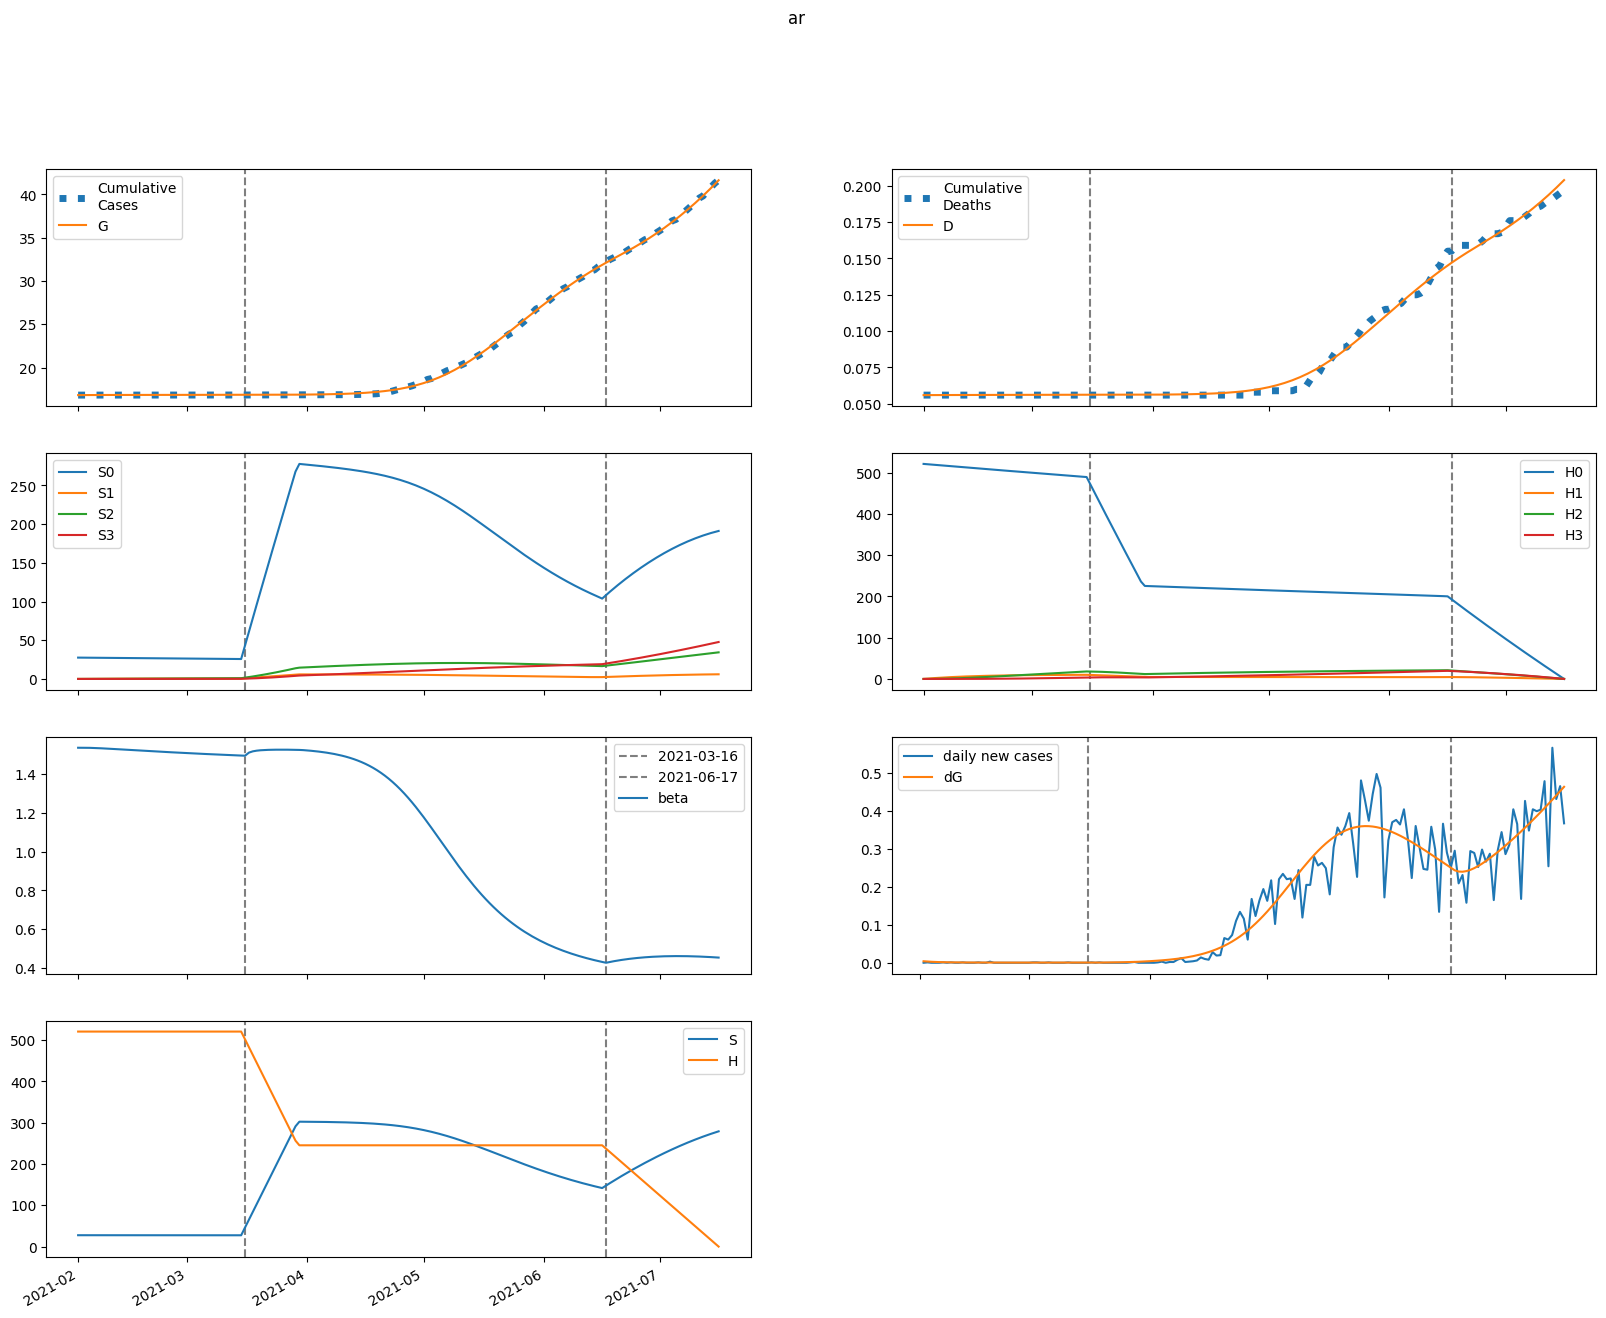

The file beside this chart, header and first rows:
series, 2021-02-01, 2021-02-02, 2021-02-03, 2021-02-04, 2021-02-05, 2021-02-06, 2021-02-07, 2021-02-08, 2021-02-09, 2021-02-10, 2021-02-11, 2021-02-12, 2021-02-13, 2021-02-14, 2021-02-15, 2021-02-16, 2021-02-17, 2021-02-18, 2021-02-19, 2021-02-20, 2021-02-21, 2021-02-22, 2021-02-23
S, 27551, 27551, 27549, 27547, 27544, 27540, 27536, 27532, 27528, 27524, 27520, 27515, 27511, 27506, 27502, 27497, 27493, 27489, 27484, 27480, 27476, 27472, 27468
E, 197.9, 158.3, 127.9, 104.5, 86.4, 72.46, 61.65, 53.26, 46.72, 41.61, 37.6, 34.44, 31.93, 29.92, 28.31, 27, 25.92, 25.02, 24.26, 23.62, 23.05, 22.56, 22.11
I, 1.033, 4.719, 6.404, 6.924, 6.799, 6.348, 5.76, 5.143, 4.556, 4.027, 3.565, 3.172, 2.842, 2.569, 2.343, 2.158, 2.006, 1.882, 1.779, 1.695, 1.625, 1.566, 1.516
A, 9.216, 44.74, 71.65, 91.98, 107.2, 118.6, 127, 133.1, 137.5, 140.4, 142.4, 143.5, 144, 144, 143.7, 143.1, 142.3, 141.3, 140.1, 138.9, 137.7, 136.3, 135
IH, 0.0, 0.1287, 0.6545, 1.135, 1.448, 1.593, 1.612, 1.548, 1.439, 1.309, 1.176, 1.05, 0.9366, 0.8368, 0.7513, 0.6791, 0.6188, 0.5688, 0.5276, 0.4936, 0.4655, 0.4423, 0.423
IN, 0.2066, 0.3836, 1.273, 2.372, 3.418, 4.29, 4.947, 5.392, 5.651, 5.755, 5.739, 5.632, 5.462, 5.251, 5.015, 4.767, 4.518, 4.274, 4.04, 3.819, 3.612, 3.421, 3.246
D, 56.0, 56.0, 56, 56.01, 56.02, 56.03, 56.04, 56.05, 56.07, 56.08, 56.09, 56.1, 56.11, 56.12, 56.12, 56.13, 56.13, 56.14, 56.14, 56.15, 56.15, 56.16, 56.16
R, 0.0, 0.3982, 2.304, 5.664, 10.22, 15.69, 21.81, 28.36, 35.2, 42.19, 49.25, 56.32, 63.37, 70.36, 77.27, 84.09, 90.82, 97.45, 104, 110.4, 116.8, 123, 129.1
G, 16828, 16832, 16835, 16838, 16840, 16842, 16843, 16844, 16846, 16846, 16847, 16848, 16849, 16849, 16850, 16851, 16851, 16852, 16852, 16853, 16853, 16854, 16854
H, 520883, 520883, 520883, 520883, 520883, 520883, 520883, 520883, 520883, 520883, 520883, 520883, 520883, 520883, 520883, 520883, 520883, 520883, 520883, 520883, 520883, 520883, 520883
S0, 27551, 27509, 27467, 27423, 27379, 27334, 27290, 27245, 27200, 27155, 27109, 27064, 27019, 26975, 26930, 26885, 26840, 26796, 26752, 26707, 26663, 26619, 26575
E0, 197.9, 158.3, 127.9, 104.4, 86.38, 72.42, 61.6, 53.18, 46.62, 41.49, 37.45, 34.26, 31.73, 29.7, 28.07, 26.73, 25.63, 24.72, 23.94, 23.28, 22.7, 22.19, 21.73
I0, 1.033, 4.719, 6.404, 6.924, 6.799, 6.348, 5.759, 5.142, 4.554, 4.023, 3.56, 3.166, 2.835, 2.559, 2.332, 2.146, 1.992, 1.867, 1.763, 1.677, 1.606, 1.546, 1.495
A0, 9.216, 44.74, 71.65, 91.97, 107.2, 118.6, 127, 133.1, 137.4, 140.4, 142.3, 143.4, 143.9, 143.9, 143.5, 142.9, 142, 141, 139.8, 138.6, 137.2, 135.9, 134.5
IH0, 0.0, 0.1287, 0.6545, 1.135, 1.448, 1.593, 1.612, 1.548, 1.438, 1.309, 1.176, 1.049, 0.9352, 0.8351, 0.7492, 0.6767, 0.616, 0.5657, 0.5241, 0.4898, 0.4614, 0.4379, 0.4183
IN0, 0.2066, 0.3836, 1.273, 2.372, 3.418, 4.29, 4.947, 5.392, 5.65, 5.754, 5.737, 5.63, 5.459, 5.246, 5.009, 4.76, 4.509, 4.264, 4.028, 3.806, 3.598, 3.405, 3.228
D0, 56.0, 56.0, 56, 56.01, 56.02, 56.03, 56.04, 56.05, 56.07, 56.08, 56.09, 56.1, 56.11, 56.12, 56.12, 56.13, 56.13, 56.14, 56.14, 56.15, 56.15, 56.16, 56.16
R0, 0.0, 0.3982, 2.304, 5.664, 10.22, 15.69, 21.81, 28.36, 35.19, 42.18, 49.24, 56.32, 63.36, 70.34, 77.24, 84.05, 90.77, 97.38, 103.9, 110.3, 116.6, 122.9, 129
G0, 16828, 16832, 16835, 16838, 16840, 16842, 16843, 16844, 16846, 16846, 16847, 16848, 16849, 16849, 16850, 16851, 16851, 16852, 16852, 16853, 16853, 16854, 16854
H0, 520883, 520102, 519321, 518542, 517765, 516988, 516212, 515438, 514665, 513893, 513122, 512352, 511584, 510817, 510050, 509285, 508521, 507759, 506997, 506236, 505477, 504719, 503962
S1, 0.0, 41.33, 79.63, 115.1, 148, 178.5, 206.7, 232.9, 257.1, 279.4, 300.2, 319.3, 337.1, 353.5, 368.6, 382.6, 395.6, 407.5, 418.5, 428.7, 438.1, 446.7, 454.7
E1, 0.0, 0.0, 0.002268, 0.008707, 0.01958, 0.03434, 0.05213, 0.072, 0.09309, 0.1147, 0.1361, 0.157, 0.177, 0.1958, 0.2134, 0.2296, 0.2444, 0.2578, 0.2698, 0.2805, 0.29, 0.2984, 0.3056
I1, 0.0, 0.0, 0.0, 4.610362198226775e-05, 0.0002081, 0.0005385, 0.001062, 0.001777, 0.002663, 0.003691, 0.004824, 0.006025, 0.007261, 0.008501, 0.009722, 0.0109, 0.01203, 0.01309, 0.01408, 0.01499, 0.01583, 0.01659, 0.01727
A1, 0.0, 0.0, 0.0, 0.0004114, 0.001974, 0.005447, 0.01146, 0.02045, 0.03269, 0.04827, 0.06714, 0.08914, 0.1141, 0.1416, 0.1715, 0.2033, 0.2368, 0.2717, 0.3075, 0.3442, 0.3813, 0.4187, 0.456
IH1, 0.0, 0.0, 0.0, 0.0, 5.745757512136425e-06, 2.8898069204999062e-05, 8.200502262810884e-05, 0.0001746, 0.0003114, 0.0004923, 0.0007137, 0.0009688, 0.00125, 0.001549, 0.001857, 0.002169, 0.002476, 0.002775, 0.003061, 0.003332, 0.003586, 0.00382, 0.004035
IN1, 0.0, 0.0, 0.0, 0.0, 9.220724396453551e-06, 4.9528535407577246e-05, 0.0001502, 0.0003411, 0.0006477, 0.001088, 0.001671, 0.002397, 0.003259, 0.004246, 0.00534, 0.006522, 0.007771, 0.009067, 0.01039, 0.01172, 0.01305, 0.01435, 0.01562
D1, 0.0, 0.0, 0.0, 0.0, 0.0, 4.751243226875961e-08, 2.8647440602074997e-07, 9.645848335990604e-07, 2.4081672462270854e-06, 4.982845961512599e-06, 9.05411035075576e-06, 1.4955469578692633e-05, 2.29669101574351e-05, 3.3303332708947404e-05, 4.611117851029886e-05, 6.147100999054119e-05, 7.940392622968804e-05, 9.988006434854842e-05, 0.0001228, 0.0001481, 0.0001757, 0.0002053, 0.0002369
R1, 0.0, 0.0, 0.0, 0.0, 1.645649846898622e-05, 9.948391334941992e-05, 0.0003382, 0.000857, 0.001807, 0.003356, 0.005677, 0.008941, 0.01331, 0.01893, 0.02594, 0.03445, 0.04455, 0.05631, 0.06979, 0.08504, 0.1021, 0.1209, 0.1415
G1, 0.0, 0.0, 0.0, 4.610362198226775e-05, 0.0002231, 0.0006211, 0.001319, 0.002379, 0.003842, 0.005734, 0.008065, 0.01083, 0.01402, 0.01762, 0.0216, 0.02594, 0.03061, 0.03557, 0.04081, 0.0463, 0.052, 0.05789, 0.06396
H1, 0.0, 781.3, 1506, 2177, 2799, 3376, 3910, 4405, 4864, 5288, 5682, 6045, 6382, 6694, 6982, 7248, 7494, 7722, 7932, 8126, 8305, 8470, 8622
S2, 0.0, 0.0, 2.952, 8.604, 16.72, 27.1, 39.52, 53.81, 69.8, 87.32, 106.2, 126.4, 147.7, 170, 193.2, 217.2, 242, 267.3, 293.2, 319.6, 346.4, 373.5, 401
E2, 0.0, 0.0, 0.0, 8.946917615213255e-05, 0.0004017, 0.001061, 0.00216, 0.003757, 0.00588, 0.008529, 0.01169, 0.01532, 0.01938, 0.02384, 0.02863, 0.03372, 0.03906, 0.0446, 0.05031, 0.05614, 0.06206, 0.06804, 0.07405
I2, 0.0, 0.0, 0.0, 0.0, 1.8185854042339563e-06, 9.39385577561911e-06, 2.7903079490726305e-05, 6.274239993212507e-05, 0.0001187, 0.0001997, 0.0003083, 0.0004457, 0.0006124, 0.0008076, 0.00103, 0.001278, 0.001548, 0.00184, 0.002149, 0.002474, 0.002812, 0.003161, 0.003518
A2, 0.0, 0.0, 0.0, 0.0, 1.6227858943189546e-05, 8.844344988858329e-05, 0.0002773, 0.0006579, 0.001313, 0.002327, 0.003781, 0.005749, 0.008297, 0.01148, 0.01535, 0.01993, 0.02525, 0.03132, 0.03816, 0.04576, 0.05411, 0.0632, 0.07301
IH2, 0.0, 0.0, 0.0, 0.0, 0.0, 2.2664489900289908e-07, 1.2874991127533876e-06, 4.140816282618965e-06, 9.952808000602482e-06, 1.9926759703454203e-05, 3.5157034115959626e-05, 5.6529833658165544e-05, 8.467226359831108e-05, 0.0001199, 0.0001624, 0.0002121, 0.0002685, 0.0003313, 0.0004, 0.0004739, 0.0005525, 0.0006351, 0.0007211
IN2, 0.0, 0.0, 0.0, 0.0, 0.0, 3.6371708084679125e-07, 2.1905454563046068e-06, 7.458327489951954e-06, 1.894167668684806e-05, 3.99857439394333e-05, 7.421928761272867e-05, 0.0001253, 0.0001965, 0.0002909, 0.0004109, 0.0005582, 0.000734, 0.0009389, 0.001173, 0.001435, 0.001725, 0.002041, 0.002382
D2, 0.0, 0.0, 0.0, 0.0, 0.0, 0.0, 1.874156782667828e-09, 1.252065800754078e-08, 4.676161801146501e-08, 1.2906270973240054e-07, 2.9383973325739476e-07, 5.845579194455037e-07, 1.0520106247110205e-06, 1.7521768222506488e-06, 2.743985995564825e-06, 4.0872216598400385e-06, 5.840702086685917e-06, 8.060802415270692e-06, 1.0800329300914096e-05, 1.4107725493328416e-05, 1.8026563185773434e-05, 2.2595277328971263e-05, 2.7847089617549112e-05
R2, 0.0, 0.0, 0.0, 0.0, 0.0, 6.491365891384291e-07, 4.346938509354777e-06, 1.636492428211168e-05, 4.5720180025090364e-05, 0.0001057, 0.000214, 0.0003926, 0.0006674, 0.001068, 0.001626, 0.002376, 0.003353, 0.004596, 0.006141, 0.008025, 0.01029, 0.01296, 0.01608
G2, 0.0, 0.0, 0.0, 0.0, 1.8185854042339563e-06, 9.984217755468802e-06, 3.1542940977833396e-05, 7.544035526167524e-05, 0.0001518, 0.0002713, 0.0004447, 0.0006822, 0.0009936, 0.001388, 0.001872, 0.002454, 0.00314, 0.003934, 0.00484, 0.005863, 0.007004, 0.008265, 0.009648
H2, 0.0, 0.0, 55.81, 162.7, 316.3, 512.5, 747.5, 1018, 1320, 1652, 2010, 2392, 2795, 3218, 3658, 4113, 4582, 5063, 5554, 6054, 6563, 7078, 7598
S3, 0.0, 0.0, 0.0, 0.03514, 0.1376, 0.3367, 0.6592, 1.13, 1.77, 2.601, 3.64, 4.905, 6.41, 8.168, 10.19, 12.49, 15.08, 17.96, 21.14, 24.63, 28.43, 32.55, 37
E3, 0.0, 0.0, 0.0, 0.0, 7.708108958901635e-07, 4.093139667698496e-06, 1.258862281534941e-05, 2.9428737897256634e-05, 5.804929051355837e-05, 0.0001019, 0.0001644, 0.0002485, 0.000357, 0.0004924, 0.0006568, 0.0008518, 0.001079, 0.001339, 0.001633, 0.001962, 0.002326, 0.002724, 0.003157
I3, 0.0, 0.0, 0.0, 0.0, 0.0, 1.5667803203046915e-08, 9.378036566474453e-08, 3.1921798610484687e-07, 8.137712149374188e-07, 1.7295316238336572e-06, 3.239711705200153e-06, 5.529018874195402e-06, 8.78489326693218e-06, 1.3190258914617062e-05, 1.891798412420259e-05, 2.612697364560662e-05, 3.495967540254306e-05, 4.5540733087832315e-05, 5.797651721912666e-05, 7.235529620845267e-05, 8.874784931628386e-05, 0.0001072, 0.0001278
A3, 0.0, 0.0, 0.0, 0.0, 0.0, 1.398091614156546e-07, 8.766275210064706e-07, 3.124877151288024e-06, 8.337642453785299e-06, 1.85330665702023e-05, 3.62776058082146e-05, 6.463938248891926e-05, 0.0001071, 0.0001676, 0.0002502, 0.0003593, 0.0004995, 0.0006752, 0.000891, 0.001152, 0.001461, 0.001825, 0.002246
IH3, 0.0, 0.0, 0.0, 0.0, 0.0, 0.0, 1.952631790777881e-09, 1.269359291461273e-08, 4.6323114129871393e-08, 1.2528423482945937e-07, 2.80094657512912e-07, 5.480645066263734e-07, 9.714360396520806e-07, 1.5953331919119915e-06, 2.465801752474196e-06, 3.6281092478590712e-06, 5.125381995709788e-06, 6.997592166213218e-06, 9.280867978311088e-06, 1.2007079859585428e-05, 1.5203648549679255e-05, 1.8893522623023563e-05, 2.309527890474318e-05
IN3, 0.0, 0.0, 0.0, 0.0, 0.0, 0.0, 3.133560640609383e-09, 2.1442127020379972e-08, 8.222355384012128e-08, 2.3323537348435688e-07, 5.458331343887278e-07, 1.1158245302381967e-06, 2.0622763505714564e-06, 3.5247393715362423e-06, 5.6594197974434955e-06, 8.634789538497783e-06, 1.2627041822352821e-05, 1.7815697140236812e-05, 2.4379567231121738e-05, 3.249320166426849e-05, 4.23238761025817e-05, 5.402913326573242e-05, 6.775485480137106e-05
D3, 0.0, 0.0, 0.0, 0.0, 0.0, 0.0, 0.0, 1.6146571711249423e-11, 1.211115780361499e-10, 5.041635634226988e-10, 1.5401555469174465e-09, 3.856295484221447e-09, 8.388313707231072e-09, 1.6421247387413443e-08, 2.961326951273262e-08, 5.000331181875698e-08, 8.000462923224959e-08, 1.2238709393047426e-07, 1.8025111327680868e-07, 2.569958436771778e-07, 3.562839823375959e-07, 4.820049722033982e-07, 6.382380210309155e-07
R3, 0.0, 0.0, 0.0, 0.0, 0.0, 0.0, 5.592557988664917e-09, 4.203682733612448e-08, 1.7614706825750943e-07, 5.434803294352562e-07, 1.3778369216557352e-06, 3.040411458895338e-06, 6.046588919624045e-06, 1.1089085483084371e-05, 1.9056746406234483e-05, 3.104878261299726e-05, 4.838455340035576e-05, 7.260920662370745e-05, 0.0001055, 0.000149, 0.0002055, 0.0002772, 0.0003669
G3, 0.0, 0.0, 0.0, 0.0, 0.0, 1.5667803203046915e-08, 9.88665580961318e-08, 3.5474782017988164e-07, 9.529278359875041e-07, 2.1328603780574987e-06, 4.204493174969782e-06, 7.545498335146163e-06, 1.2596241707693792e-05, 1.985342117163379e-05, 2.9863060966827407e-05, 4.3213339501289225e-05, 6.052756313395975e-05, 8.24574764393905e-05, 0.0001097, 0.0001429, 0.0001828, 0.00023, 0.0002854
H3, 0.0, 0.0, 0.0, 0.6644, 2.601, 6.366, 12.47, 21.37, 33.48, 49.2, 68.87, 92.8, 121.3, 154.6, 192.9, 236.4, 285.4, 339.9, 400.2, 466.3, 538.4, 616.5, 700.8
beta, 1.536, 1.536, 1.536, 1.535, 1.535, 1.534, 1.533, 1.532, 1.531, 1.53, 1.528, 1.527, 1.526, 1.525, 1.524, 1.522, 1.521, 1.52, 1.519, 1.518, 1.517, 1.516, 1.514
